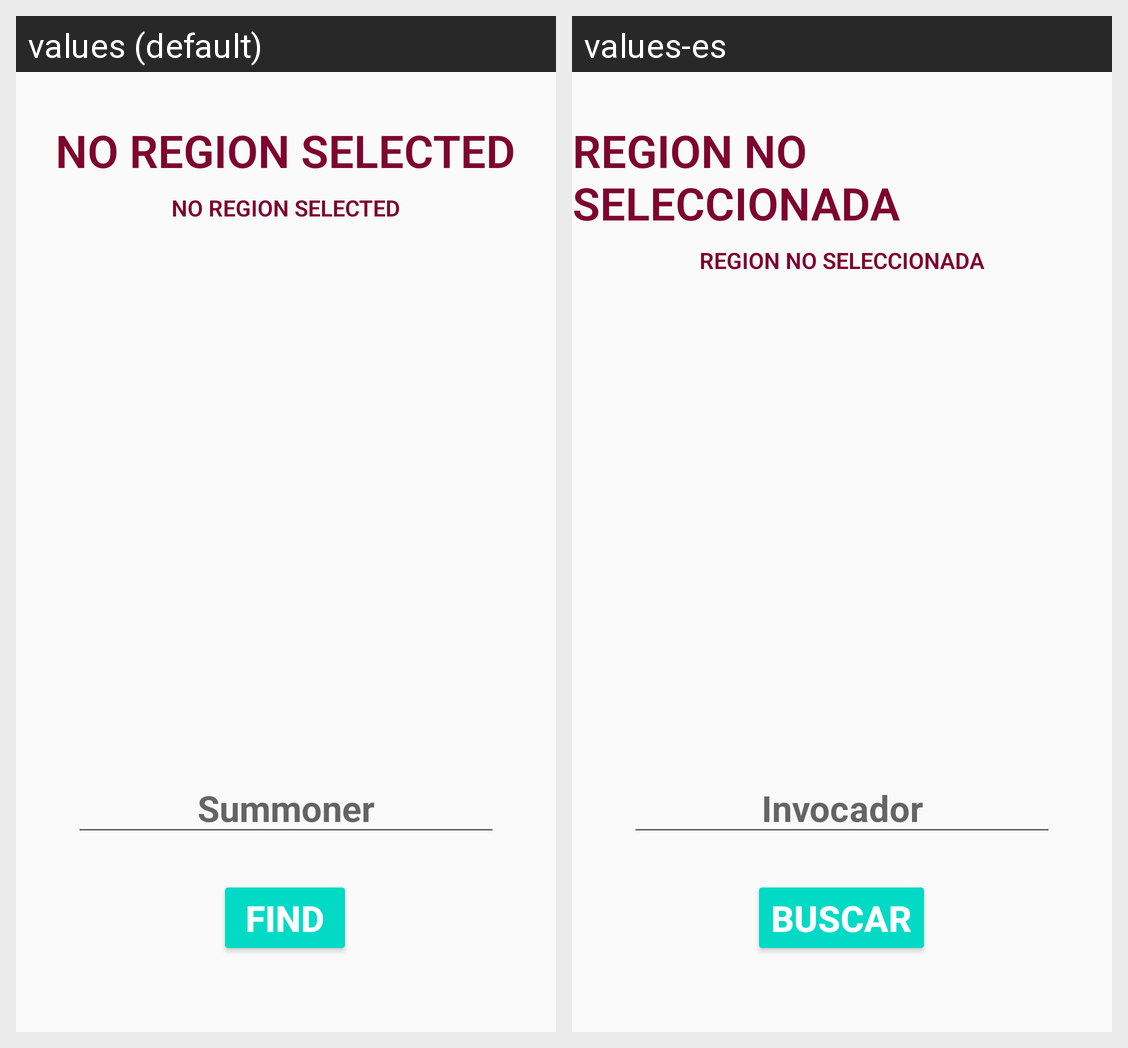

Strings drawn on this Android screen and how each of the app's shown locales translates them:
Android screen res/layout/fragment_busqueda.xml rendered under 2 locales, left to right: values (default), values-es. Device: Nexus 5 (rendered at 1080×1920; each locale shown at half size, 540×960, under a caption strip naming it); theme AppTheme.
Strings drawn on this screen, with the default value and each locale's value (text and hints the layout hard-codes, and strings that could not be matched under every locale, appear in the picture but are not listed):

findButon
  values: Find
  values-es: Buscar

summoner
  values: Summoner
  values-es: Invocador

noregion
  values: No region selected
  values-es: Region no seleccionada
